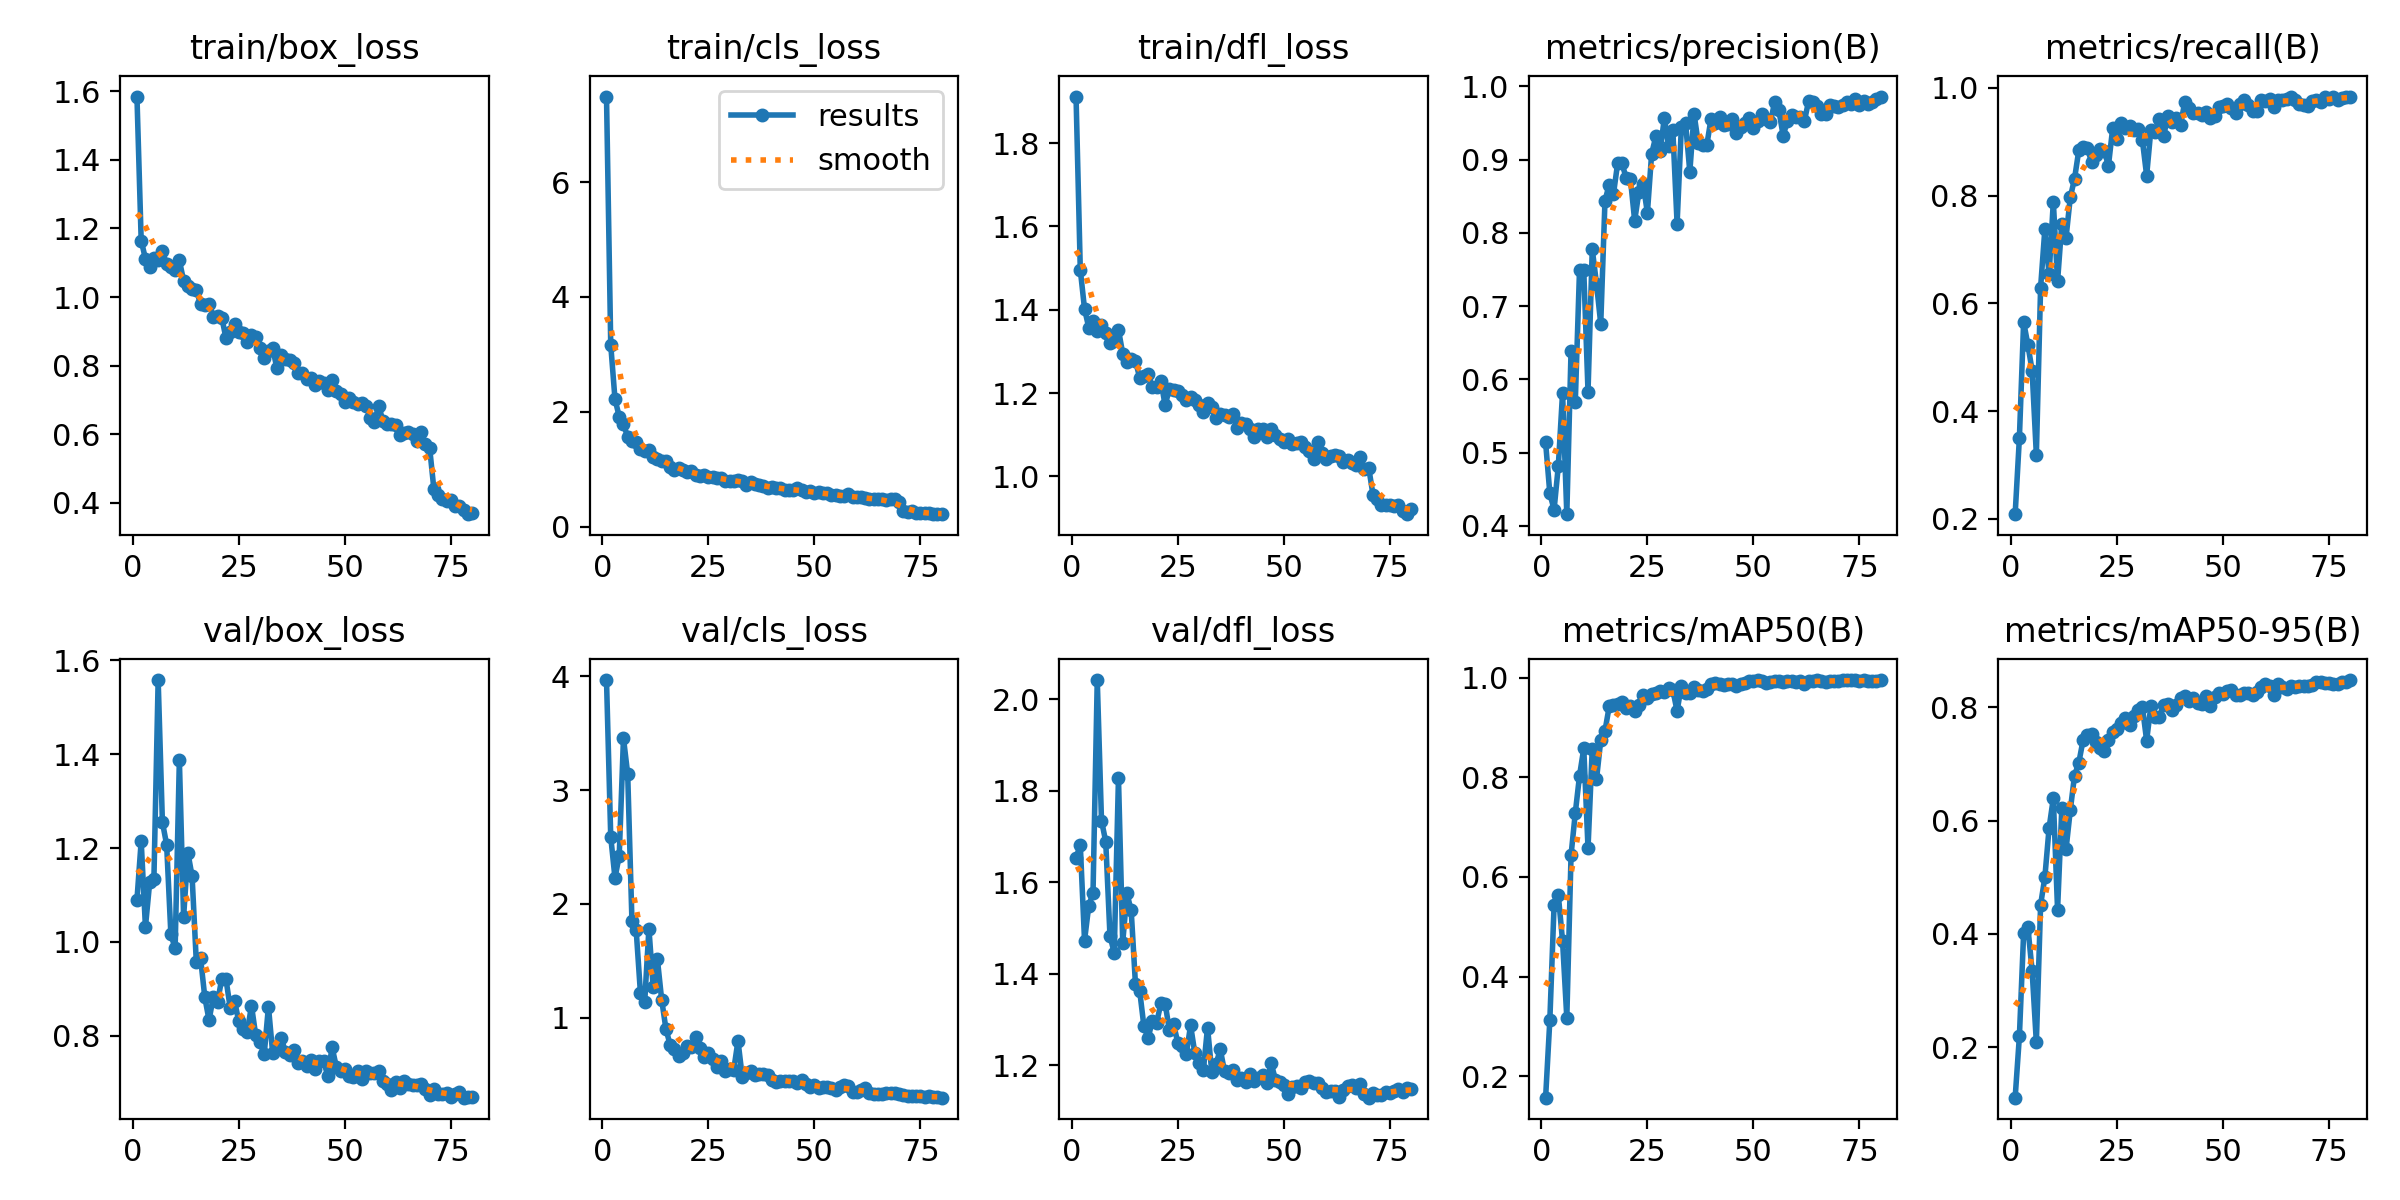

The file beside this chart, header and first rows:
epoch, time, train/box_loss, train/cls_loss, train/dfl_loss, metrics/precision(B), metrics/recall(B), metrics/mAP50(B), metrics/mAP50-95(B), val/box_loss, val/cls_loss, val/dfl_loss, lr/pg0, lr/pg1, lr/pg2
1, 21.32, 1.585, 7.49, 1.912, 0.514, 0.2089, 0.1573, 0.1111, 1.09, 3.969, 1.654, 0.0766, 0.0026, 0.0026
2, 35.67, 1.165, 3.163, 1.496, 0.4442, 0.3503, 0.313, 0.2193, 1.215, 2.588, 1.682, 0.05223, 0.005234, 0.005234
3, 49.44, 1.112, 2.219, 1.402, 0.4222, 0.5655, 0.5435, 0.4011, 1.032, 2.228, 1.473, 0.0278, 0.007802, 0.007802
4, 68.64, 1.088, 1.914, 1.357, 0.4819, 0.5232, 0.5631, 0.4117, 1.127, 2.424, 1.549, 0.009629, 0.009629, 0.009629
5, 83.52, 1.115, 1.782, 1.374, 0.5818, 0.4753, 0.4715, 0.3351, 1.134, 3.458, 1.577, 0.009505, 0.009505, 0.009505
6, 98.64, 1.109, 1.56, 1.348, 0.416, 0.3192, 0.3175, 0.2086, 1.558, 3.14, 2.042, 0.009381, 0.009381, 0.009381
7, 114.2, 1.134, 1.491, 1.364, 0.6391, 0.6293, 0.6439, 0.4513, 1.255, 1.848, 1.735, 0.009258, 0.009258, 0.009258
8, 134.2, 1.096, 1.468, 1.344, 0.5693, 0.737, 0.7283, 0.4997, 1.207, 1.767, 1.689, 0.009134, 0.009134, 0.009134
9, 150.3, 1.089, 1.354, 1.32, 0.7499, 0.6539, 0.8033, 0.5867, 1.016, 1.217, 1.483, 0.00901, 0.00901, 0.00901
10, 166.2, 1.08, 1.322, 1.324, 0.749, 0.7885, 0.8579, 0.6393, 0.9866, 1.139, 1.446, 0.008886, 0.008886, 0.008886
11, 181.6, 1.107, 1.333, 1.352, 0.5831, 0.6409, 0.658, 0.4427, 1.388, 1.782, 1.829, 0.008762, 0.008762, 0.008762
12, 196.3, 1.048, 1.219, 1.295, 0.7777, 0.7477, 0.8572, 0.6216, 1.053, 1.27, 1.469, 0.008639, 0.008639, 0.008639
13, 210.2, 1.033, 1.176, 1.274, 0.7306, 0.722, 0.7961, 0.5497, 1.19, 1.512, 1.576, 0.008515, 0.008515, 0.008515
14, 223.9, 1.022, 1.137, 1.283, 0.6759, 0.7965, 0.874, 0.6182, 1.14, 1.159, 1.539, 0.008391, 0.008391, 0.008391
15, 237.8, 1.021, 1.137, 1.278, 0.8441, 0.8311, 0.893, 0.6794, 0.9564, 0.9031, 1.379, 0.008268, 0.008268, 0.008268
16, 252.2, 0.9793, 1.029, 1.237, 0.8661, 0.8836, 0.9422, 0.7017, 0.9652, 0.7596, 1.363, 0.008144, 0.008144, 0.008144
17, 266.5, 0.9772, 0.9924, 1.242, 0.8532, 0.8902, 0.9456, 0.7413, 0.882, 0.7275, 1.285, 0.00802, 0.00802, 0.00802
18, 280.7, 0.9811, 1.023, 1.245, 0.8958, 0.8878, 0.9467, 0.7513, 0.8334, 0.6612, 1.26, 0.007896, 0.007896, 0.007896
19, 294.8, 0.9423, 0.9913, 1.214, 0.8953, 0.8631, 0.9513, 0.7518, 0.883, 0.6888, 1.298, 0.007772, 0.007772, 0.007772
20, 308.5, 0.9433, 0.9508, 1.216, 0.8747, 0.8745, 0.9395, 0.7391, 0.8723, 0.7461, 1.293, 0.007649, 0.007649, 0.007649
21, 322.2, 0.9402, 0.9685, 1.229, 0.8738, 0.886, 0.943, 0.7271, 0.9216, 0.7371, 1.335, 0.007525, 0.007525, 0.007525
22, 335.9, 0.8792, 0.892, 1.171, 0.8167, 0.8821, 0.9335, 0.723, 0.92, 0.8278, 1.335, 0.007401, 0.007401, 0.007401
23, 349.7, 0.8985, 0.8882, 1.21, 0.8561, 0.8557, 0.9456, 0.7421, 0.8589, 0.7348, 1.277, 0.007278, 0.007278, 0.007278
24, 363.5, 0.9216, 0.9033, 1.208, 0.8663, 0.9253, 0.9652, 0.757, 0.8748, 0.6543, 1.29, 0.007154, 0.007154, 0.007154
25, 377.5, 0.8972, 0.8709, 1.206, 0.8275, 0.9053, 0.9594, 0.7614, 0.8309, 0.6854, 1.249, 0.00703, 0.00703, 0.00703
26, 391.7, 0.8966, 0.8702, 1.196, 0.9083, 0.9337, 0.9663, 0.7723, 0.8148, 0.633, 1.243, 0.006906, 0.006906, 0.006906
27, 405.9, 0.868, 0.839, 1.184, 0.9319, 0.9243, 0.9682, 0.7813, 0.8075, 0.5684, 1.225, 0.006783, 0.006783, 0.006783
28, 420.3, 0.8902, 0.8497, 1.192, 0.912, 0.9294, 0.9721, 0.7693, 0.8641, 0.6212, 1.288, 0.006659, 0.006659, 0.006659
29, 434, 0.8842, 0.798, 1.183, 0.9571, 0.9219, 0.9719, 0.7843, 0.8013, 0.532, 1.227, 0.006535, 0.006535, 0.006535
30, 447.8, 0.8503, 0.7996, 1.171, 0.9183, 0.9231, 0.9794, 0.7944, 0.7858, 0.5436, 1.206, 0.006411, 0.006411, 0.006411
31, 461.7, 0.8233, 0.7896, 1.155, 0.9399, 0.9023, 0.9745, 0.8002, 0.7605, 0.5423, 1.189, 0.006287, 0.006287, 0.006287
32, 475.2, 0.8431, 0.8068, 1.177, 0.8126, 0.837, 0.933, 0.741, 0.8623, 0.7957, 1.283, 0.006164, 0.006164, 0.006164
33, 489.1, 0.8512, 0.7923, 1.166, 0.9443, 0.9223, 0.9829, 0.8025, 0.7626, 0.48, 1.185, 0.00604, 0.00604, 0.00604
34, 503.2, 0.7916, 0.7265, 1.141, 0.9497, 0.9182, 0.9699, 0.7819, 0.7792, 0.5149, 1.203, 0.005916, 0.005916, 0.005916
35, 517.3, 0.8323, 0.7752, 1.15, 0.8834, 0.9427, 0.9698, 0.7824, 0.7949, 0.5335, 1.235, 0.005792, 0.005792, 0.005792
36, 531.2, 0.82, 0.7455, 1.148, 0.9624, 0.9108, 0.9813, 0.8043, 0.766, 0.4957, 1.187, 0.005669, 0.005669, 0.005669
37, 545.4, 0.8158, 0.73, 1.144, 0.9225, 0.9467, 0.9759, 0.8058, 0.7591, 0.5043, 1.183, 0.005545, 0.005545, 0.005545
38, 559.8, 0.8087, 0.7131, 1.15, 0.9204, 0.9355, 0.9734, 0.7957, 0.7691, 0.4996, 1.19, 0.005421, 0.005421, 0.005421
39, 573.7, 0.7771, 0.6636, 1.117, 0.9198, 0.9434, 0.9771, 0.8037, 0.741, 0.496, 1.169, 0.005298, 0.005298, 0.005298
40, 587.7, 0.7776, 0.6957, 1.127, 0.9559, 0.9314, 0.9873, 0.8156, 0.7467, 0.4521, 1.171, 0.005174, 0.005174, 0.005174
41, 601.5, 0.7603, 0.6639, 1.127, 0.9507, 0.9739, 0.9893, 0.8205, 0.7364, 0.4338, 1.164, 0.00505, 0.00505, 0.00505
42, 615.1, 0.7627, 0.6714, 1.113, 0.9577, 0.9622, 0.9876, 0.8115, 0.749, 0.441, 1.18, 0.004926, 0.004926, 0.004926
43, 628.6, 0.7425, 0.6272, 1.095, 0.9468, 0.953, 0.9848, 0.8162, 0.7298, 0.4443, 1.166, 0.004803, 0.004803, 0.004803
44, 642.1, 0.7558, 0.6422, 1.114, 0.9483, 0.9523, 0.9876, 0.8071, 0.7472, 0.4396, 1.172, 0.004679, 0.004679, 0.004679
45, 656.2, 0.7492, 0.632, 1.115, 0.956, 0.9493, 0.9871, 0.806, 0.7461, 0.4387, 1.18, 0.004555, 0.004555, 0.004555
46, 670.1, 0.7297, 0.6668, 1.095, 0.9364, 0.9558, 0.9836, 0.8198, 0.7148, 0.4251, 1.163, 0.004431, 0.004431, 0.004431
47, 684.2, 0.7584, 0.634, 1.113, 0.9448, 0.9432, 0.9875, 0.8025, 0.7759, 0.4537, 1.204, 0.004307, 0.004307, 0.004307
48, 698.1, 0.7256, 0.6088, 1.1, 0.95, 0.9479, 0.9883, 0.8172, 0.7341, 0.418, 1.169, 0.004184, 0.004184, 0.004184
49, 712.1, 0.7178, 0.6121, 1.09, 0.9567, 0.9644, 0.993, 0.8246, 0.725, 0.3895, 1.163, 0.00406, 0.00406, 0.00406
50, 725.8, 0.6935, 0.5815, 1.081, 0.9431, 0.9669, 0.9929, 0.8233, 0.7284, 0.4111, 1.158, 0.003936, 0.003936, 0.003936
51, 739.8, 0.7042, 0.5926, 1.089, 0.9527, 0.9705, 0.9943, 0.8278, 0.7134, 0.3788, 1.137, 0.003812, 0.003812, 0.003812
52, 754.3, 0.693, 0.581, 1.079, 0.9627, 0.9622, 0.9934, 0.8299, 0.7128, 0.3853, 1.152, 0.003689, 0.003689, 0.003689
53, 768.4, 0.6871, 0.582, 1.08, 0.956, 0.9523, 0.9895, 0.8217, 0.7256, 0.3886, 1.156, 0.003565, 0.003565, 0.003565
54, 782.4, 0.6899, 0.556, 1.084, 0.9509, 0.9693, 0.9905, 0.8221, 0.7075, 0.3824, 1.15, 0.003441, 0.003441, 0.003441
55, 796.4, 0.6826, 0.5467, 1.069, 0.9788, 0.9781, 0.9939, 0.8254, 0.725, 0.3589, 1.163, 0.003318, 0.003318, 0.003318
56, 810.5, 0.6475, 0.5254, 1.06, 0.9674, 0.9684, 0.9937, 0.8253, 0.7204, 0.3873, 1.165, 0.003194, 0.003194, 0.003194
57, 824.6, 0.6362, 0.5256, 1.042, 0.933, 0.9565, 0.9915, 0.8214, 0.7208, 0.4058, 1.162, 0.00307, 0.00307, 0.00307
58, 838.8, 0.6835, 0.5661, 1.082, 0.9522, 0.9575, 0.9926, 0.8264, 0.726, 0.4012, 1.161, 0.002946, 0.002946, 0.002946
59, 853.3, 0.637, 0.5072, 1.055, 0.9609, 0.9773, 0.9938, 0.8352, 0.7046, 0.3481, 1.151, 0.002822, 0.002822, 0.002822
60, 866.5, 0.6292, 0.5108, 1.042, 0.9582, 0.9761, 0.9904, 0.8407, 0.6976, 0.3465, 1.141, 0.002699, 0.002699, 0.002699
... 20 more rows
